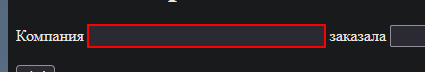
Task: Пустой процесс
Workflow: Main

Step 1: type [Company] into the text box in window 'Заказ товаров' (firefox.exe)

Step 2: type [Goods] into the text box 'tovar' in window 'Заказ товаров' (firefox.exe) (no picture)

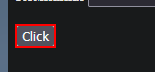
Step 3: click on the text box in window 'Заказ товаров' (firefox.exe)
